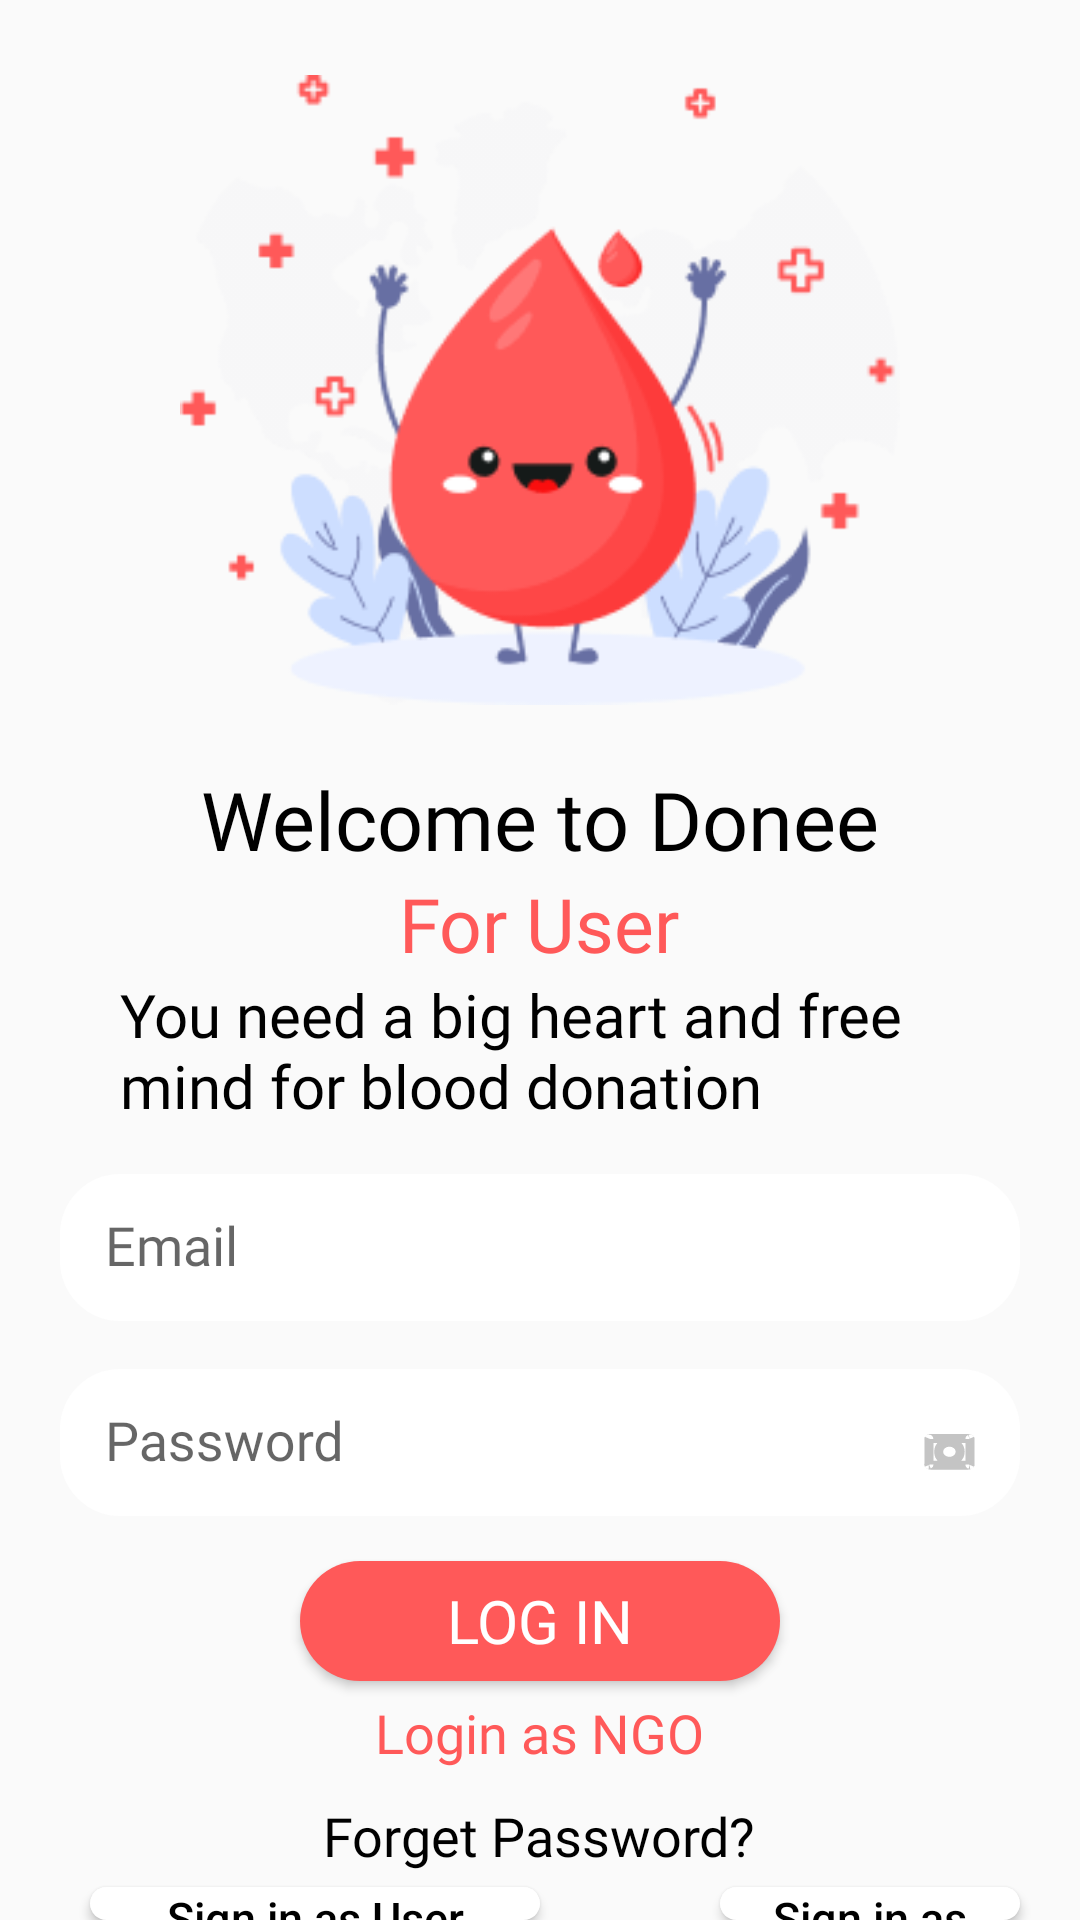

Android layout source for this screen:
<!-- AndroidManifest.xml: application theme Theme.DonationApp -->
<!-- res/layout/activity_login.xml -->
<?xml version="1.0" encoding="utf-8"?>
<RelativeLayout xmlns:android="http://schemas.android.com/apk/res/android"
    android:layout_width="match_parent"
    android:layout_height="match_parent"
    xmlns:app="http://schemas.android.com/apk/res-auto">

    <ImageView
        android:id="@+id/vector_signup_image"
        android:layout_width="match_parent"
        android:layout_height="250dp"
        android:layout_marginLeft="30dp"
        android:layout_marginTop="5dp"
        android:layout_marginRight="30dp"
        android:padding="20dp"
        android:src="@drawable/vector_signup_background" />

    <TextView
        android:id="@+id/app_heading"
        android:layout_width="wrap_content"
        android:layout_height="wrap_content"
        android:layout_below="@id/vector_signup_image"
        android:layout_centerHorizontal="true"
        android:fontFamily="@font/poppins_bold"
        android:text="Welcome to Donee"
        android:textColor="@color/black"
        android:padding="0dp"
        android:textSize="27sp" />

    <TextView
        android:id="@+id/user_ngo_heading"
        android:layout_width="wrap_content"
        android:layout_height="wrap_content"
        android:layout_below="@id/app_heading"
        android:layout_centerHorizontal="true"
        android:layout_marginTop="0dp"
        android:fontFamily="@font/poppins_medium"
        android:text="For User"
        android:textColor="@color/primary_red"
        android:textSize="25dp" />

    <TextView
        android:id="@+id/app_descrip"
        android:layout_width="wrap_content"
        android:layout_height="wrap_content"
        android:layout_below="@id/user_ngo_heading"
        android:layout_centerHorizontal="true"
        android:layout_marginLeft="40dp"
        android:layout_marginRight="40dp"
        android:fontFamily="@font/poppins_regular"
        android:text="You need a big heart and free mind for blood donation"
        android:textColor="@color/black"
        android:textSize="20sp" />

    <com.google.android.material.textfield.TextInputLayout
        android:id="@+id/email_user_enter"
        android:layout_width="match_parent"
        android:layout_height="60dp"
        android:layout_below="@id/app_descrip"
        android:layout_centerHorizontal="true"
        android:layout_marginLeft="20dp"
        android:layout_marginTop="5dp"
        android:elevation="10dp"
        android:layout_marginRight="20dp">

        <com.google.android.material.textfield.TextInputEditText
            android:id="@+id/email_entry_box"
            android:layout_width="match_parent"
            android:layout_height="match_parent"
            android:background="@drawable/background_signup_page_email_password"
            android:fontFamily="@font/poppins_regular"
            android:hint="Email"
            android:textColorHint="@color/primary_red"
            android:textCursorDrawable="@drawable/cursor_color"
            android:inputType="textEmailAddress" />

    </com.google.android.material.textfield.TextInputLayout>


    <com.google.android.material.textfield.TextInputLayout
        android:id="@+id/password_entry_user"
        android:layout_width="match_parent"
        android:layout_height="60dp"
        android:layout_below="@id/email_user_enter"
        android:layout_centerHorizontal="true"
        android:layout_marginLeft="20dp"
        android:layout_marginTop="5dp"
        android:elevation="10dp"
        android:layout_marginRight="20dp">

        <com.google.android.material.textfield.TextInputEditText
            android:layout_width="match_parent"
            android:layout_height="match_parent"
            android:id="@+id/password_entry_box"
            android:background="@drawable/background_signup_page_email_password"
            android:fontFamily="@font/poppins_regular"
            android:hint="Password"
            android:drawableRight="@drawable/ic_password_logo"
            android:textCursorDrawable="@drawable/cursor_color"
            android:drawablePadding="20dp"
            android:textColorHint="@color/primary_red"
            android:inputType="textPassword"/>

    </com.google.android.material.textfield.TextInputLayout>

    <Button
        android:id="@+id/login_button"
        android:layout_width="match_parent"
        android:layout_height="40dp"
        android:layout_below="@id/password_entry_user"
        android:layout_centerHorizontal="true"
        android:layout_marginLeft="100dp"
        android:layout_marginTop="15dp"
        android:layout_marginRight="100dp"
        android:background="@drawable/background_signup_page_email_password"
        android:backgroundTint="@color/primary_red"
        android:fontFamily="@font/poppins_regular"
        android:text="Log In"
        android:textColor="@color/white"
        android:textSize="20dp" />

    <TextView
        android:id="@+id/login_as_NGO"
        android:layout_width="wrap_content"
        android:layout_height="wrap_content"
        android:layout_below="@id/login_button"
        android:layout_centerHorizontal="true"
        android:layout_marginTop="5dp"
        android:fontFamily="@font/poppins_medium"
        android:text="Login as NGO"
        android:textColor="@color/primary_red"
        android:textSize="18sp" />

    <TextView
        android:id="@+id/forget_password"
        android:layout_width="wrap_content"
        android:layout_height="wrap_content"
        android:layout_below="@id/login_as_NGO"
        android:layout_centerHorizontal="true"
        android:layout_marginTop="10dp"
        android:fontFamily="@font/poppins_medium"
        android:text="Forget Password?"
        android:textColor="@color/black"
        android:textSize="18sp" />

    <Button
        android:id="@+id/user_signin_button"
        android:layout_width="150dp"
        android:layout_height="50dp"
        android:layout_below="@id/forget_password"
        android:layout_marginLeft="30dp"
        android:layout_marginTop="5dp"
        android:layout_marginRight="40dp"
        android:background="@drawable/background_signup_page_email_password"
        android:text="Sign in as User"
        android:textAllCaps="false"
        android:textColor="@color/black"
        android:textSize="15dp" />

    <Button
        android:id="@+id/ngo_signin_button"
        android:layout_width="150dp"
        android:layout_height="50dp"
        android:layout_below="@id/forget_password"
        android:layout_marginLeft="20dp"
        android:layout_marginTop="5dp"
        android:layout_marginRight="20dp"
        android:layout_toRightOf="@id/user_signin_button"
        android:background="@drawable/background_signup_page_email_password"
        android:text="Sign in as NGO"
        android:textAllCaps="false"
        android:textColor="@color/black"
        android:textSize="15dp" />

</RelativeLayout>
<!-- resources referenced by this layout -->
<resources>
  <color name="black">#FF000000</color>
  <color name="primary_red">#FF5959</color>
  <color name="white">#FFFFFFFF</color>
  <!-- drawable background_signup_page_email_password (drawable) -->
  <?xml version="1.0" encoding="utf-8"?>
  <shape xmlns:android="http://schemas.android.com/apk/res/android"
      android:shape="rectangle">
  
      <solid android:color="@color/white"/>
      <corners android:radius="20dp"/>
      <padding android:left="15dp"/>
      <padding android:right="15dp"/>
  </shape>
  <!-- drawable cursor_color (drawable) -->
  <?xml version="1.0" encoding="utf-8"?>
  <shape xmlns:android="http://schemas.android.com/apk/res/android">
      <size android:width="3dp"/>
      <solid android:color="@color/primary_red"/>
  </shape>
  <!-- drawable ic_password_logo (drawable) -->
  <vector xmlns:android="http://schemas.android.com/apk/res/android"
      android:width="17dp"
      android:height="19dp"
      android:viewportWidth="17"
      android:viewportHeight="19">
    <path
        android:pathData="M3.7388,8.125H4.7567H5.2388H11.7065H12.1886H13.2065H13.6886H14.7317C14.978,8.125 15.1601,8.2085 15.2566,8.2873C15.2928,8.3168 15.3103,8.3385 15.3181,8.3508V16.8221C15.3103,16.8344 15.2928,16.8561 15.2566,16.8856C15.1601,16.9645 14.978,17.0479 14.7317,17.0479H2.2136C1.9673,17.0479 1.7852,16.9645 1.6887,16.8856C1.6525,16.8561 1.635,16.8344 1.6272,16.8221V8.3508C1.635,8.3385 1.6525,8.3168 1.6887,8.2873C1.7852,8.2085 1.9673,8.125 2.2136,8.125H3.2567H3.7388ZM15.3237,8.3622C15.3234,8.3623 15.3223,8.3602 15.3211,8.3559C15.3234,8.36 15.3239,8.3621 15.3237,8.3622ZM15.3237,16.8107C15.324,16.8108 15.3234,16.8129 15.3211,16.817C15.3223,16.8127 15.3234,16.8107 15.3237,16.8107ZM1.6216,16.8107C1.6219,16.8107 1.623,16.8127 1.6242,16.817C1.6219,16.8129 1.6214,16.8108 1.6216,16.8107ZM1.6216,8.3622C1.6214,8.3622 1.6219,8.36 1.6242,8.3559C1.623,8.3602 1.6219,8.3623 1.6216,8.3622ZM4.8863,12.5865C4.8863,14.6218 6.7955,15.7897 8.4726,15.7897C10.1498,15.7897 12.059,14.6218 12.059,12.5865C12.059,10.5511 10.1498,9.3832 8.4726,9.3832C6.7955,9.3832 4.8863,10.5511 4.8863,12.5865Z"
        android:strokeWidth="3"
        android:fillColor="#ffffff"
        android:strokeColor="#C4C4C4"/>
  </vector>
  <!-- drawable vector_signup_background: png bitmap (drawable-v24, 21048 bytes) -->
  <style name="Theme.DonationApp" parent="Theme.AppCompat.Light.NoActionBar">
          
          <item name="colorPrimary">@color/purple_500</item>
          <item name="colorPrimaryVariant">@color/purple_700</item>
          <item name="colorOnPrimary">@color/white</item>
          
          <item name="colorSecondary">@color/teal_200</item>
          <item name="colorSecondaryVariant">@color/teal_700</item>
          <item name="colorOnSecondary">@color/black</item>
          
          <item name="android:statusBarColor" tools:targetApi="l">?attr/colorPrimaryVariant</item>
          
  
      </style>
  <style name="Theme.AppCompat.Light.NoActionBar">
          <item name="windowActionBar">false</item>
          <item name="windowNoTitle">true</item>
      </style>
  <color name="purple_500">#FF6200EE</color>
  <color name="purple_700">#FF3700B3</color>
  <color name="teal_200">#FF03DAC5</color>
  <color name="teal_700">#FF018786</color>
</resources>
